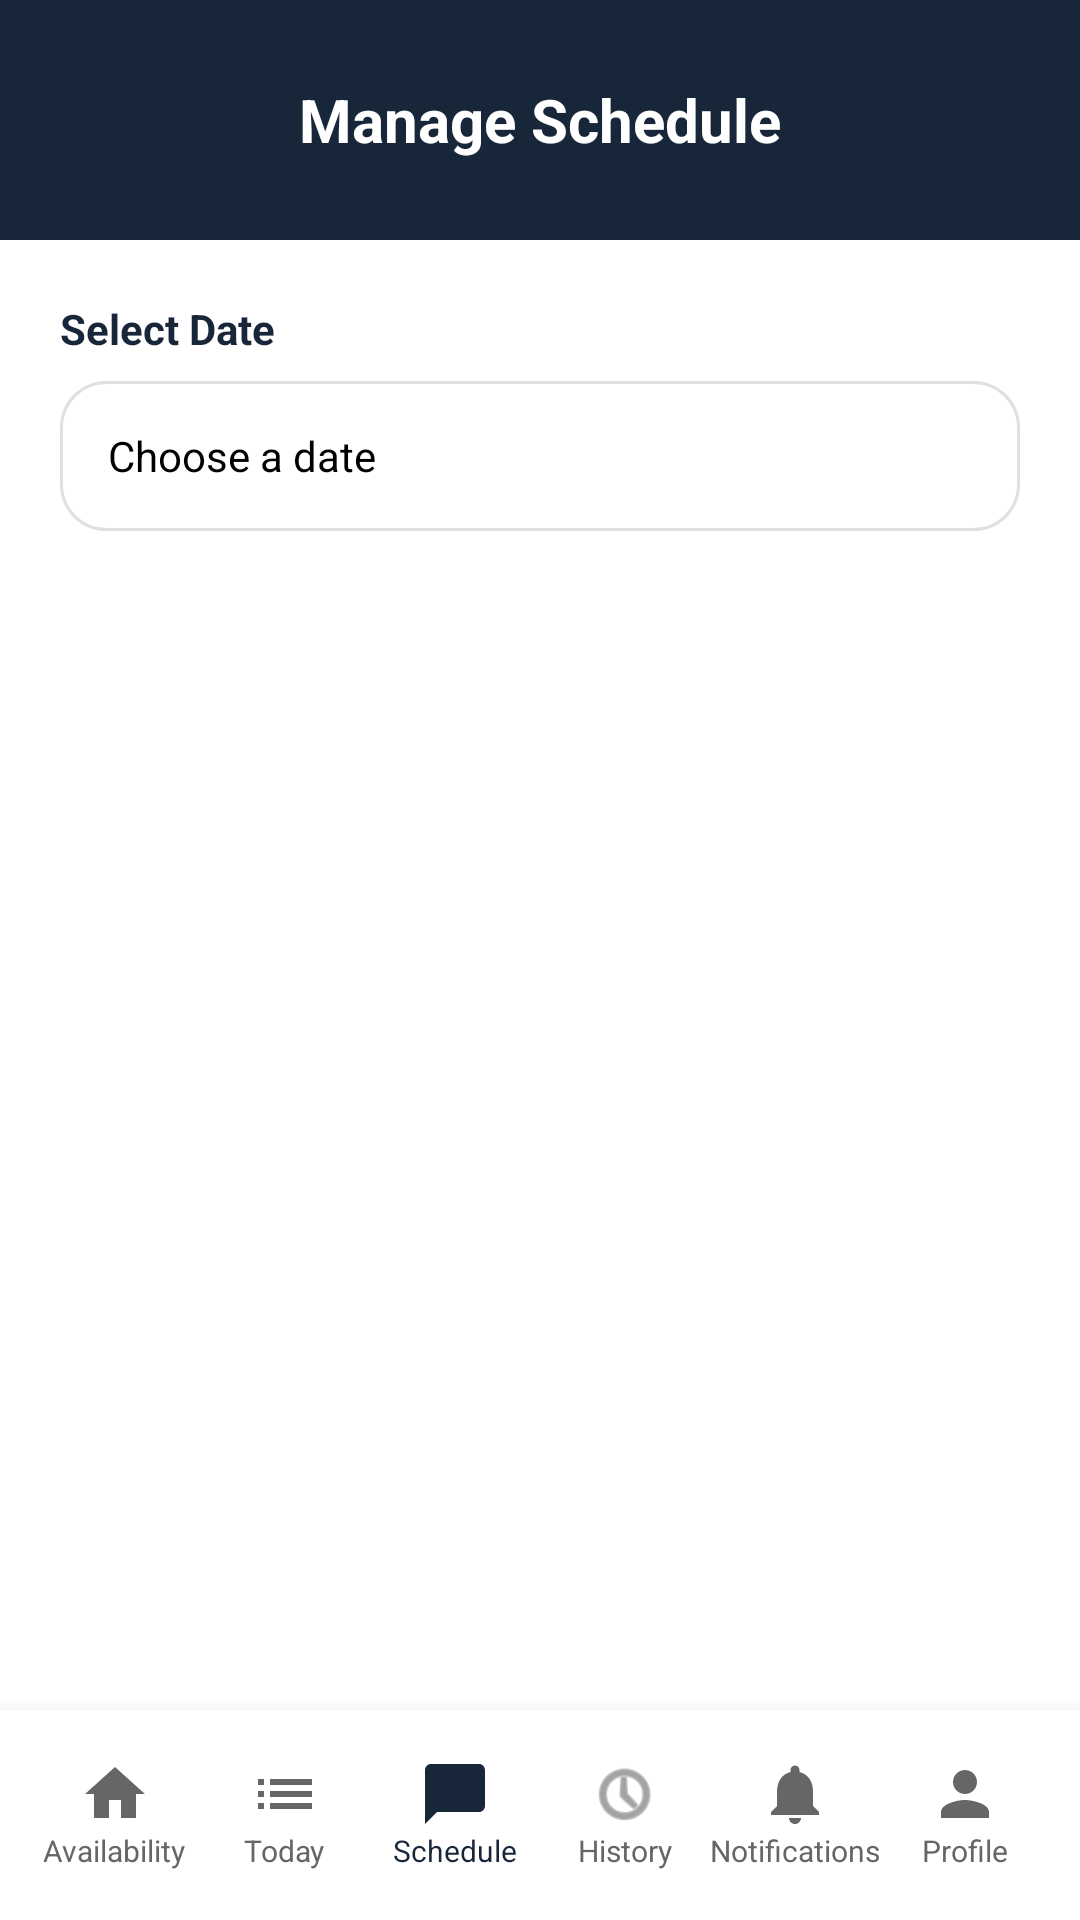

Here is an Android app screen rendered from its layout file. Give the layout XML and the strings, colors and styles it references.
<!-- AndroidManifest.xml: application theme Theme.OnServe -->
<!-- res/layout/activity_volunteer_manage_schedule.xml -->
<?xml version="1.0" encoding="utf-8"?>
<RelativeLayout xmlns:android="http://schemas.android.com/apk/res/android"
    xmlns:app="http://schemas.android.com/apk/res-auto"
    android:layout_width="match_parent"
    android:layout_height="match_parent"
    android:background="@color/white">

    
    <RelativeLayout
        android:id="@+id/top_bar_manage"
        android:layout_width="match_parent"
        android:layout_height="80dp"
        android:background="@color/navy_onserve"
        android:paddingHorizontal="24dp">

        <TextView
            android:layout_width="wrap_content"
            android:layout_height="wrap_content"
            android:layout_centerInParent="true"
            android:text="Manage Schedule"
            android:textColor="@color/white"
            android:textSize="20sp"
            android:textStyle="bold" />
    </RelativeLayout>

    <LinearLayout
        android:id="@+id/layout_date_selection"
        android:layout_width="match_parent"
        android:layout_height="wrap_content"
        android:layout_below="@id/top_bar_manage"
        android:orientation="vertical"
        android:padding="20dp">

        <TextView
            android:layout_width="wrap_content"
            android:layout_height="wrap_content"
            android:text="Select Date"
            android:textColor="@color/navy_onserve"
            android:textStyle="bold" />

        <TextView
            android:id="@+id/tv_manage_selected_date"
            android:layout_width="match_parent"
            android:layout_height="50dp"
            android:layout_marginTop="8dp"
            android:background="@drawable/input_rounded"
            android:gravity="center_vertical"
            android:paddingHorizontal="16dp"
            android:text="Choose a date"
            android:textColor="@color/black"
            android:clickable="true"
            android:focusable="true" />
    </LinearLayout>

    <androidx.recyclerview.widget.RecyclerView
        android:id="@+id/rv_manage_schedule"
        android:layout_width="match_parent"
        android:layout_height="match_parent"
        android:layout_above="@+id/bottom_nav_volunteer"
        android:layout_below="@id/layout_date_selection"
        android:paddingHorizontal="15dp"
        android:clipToPadding="false"
        android:paddingBottom="20dp" />

    <TextView
        android:id="@+id/tv_no_availability"
        android:layout_width="wrap_content"
        android:layout_height="wrap_content"
        android:layout_centerInParent="true"
        android:text="No availability set for this date."
        android:textColor="@color/text_gray"
        android:textSize="14sp"
        android:visibility="gone" />

    
    <LinearLayout
        android:id="@+id/bottom_nav_volunteer"
        android:layout_width="match_parent"
        android:layout_height="70dp"
        android:layout_alignParentBottom="true"
        android:background="@color/white"
        android:elevation="10dp"
        android:gravity="center_vertical"
        android:orientation="horizontal"
        android:paddingHorizontal="10dp">

        <LinearLayout
            android:id="@+id/nav_availability"
            android:layout_width="0dp"
            android:layout_height="wrap_content"
            android:layout_weight="1"
            android:gravity="center"
            android:orientation="vertical"
            android:clickable="true"
            android:focusable="true">
            <ImageView
                android:layout_width="24dp"
                android:layout_height="24dp"
                android:src="@drawable/ic_home"
                app:tint="@color/text_gray" />
            <TextView
                android:layout_width="wrap_content"
                android:layout_height="wrap_content"
                android:text="Availability"
                android:textColor="@color/text_gray"
                android:textSize="10sp" />
        </LinearLayout>

        <LinearLayout
            android:id="@+id/nav_assignment_schedule"
            android:layout_width="0dp"
            android:layout_height="wrap_content"
            android:layout_weight="1"
            android:gravity="center"
            android:orientation="vertical"
            android:clickable="true"
            android:focusable="true">
            <ImageView
                android:layout_width="24dp"
                android:layout_height="24dp"
                android:src="@drawable/ic_requests"
                app:tint="@color/text_gray" />
            <TextView
                android:layout_width="wrap_content"
                android:layout_height="wrap_content"
                android:text="Today"
                android:textColor="@color/text_gray"
                android:textSize="10sp" />
        </LinearLayout>

        <LinearLayout
            android:id="@+id/nav_manage_schedule"
            android:layout_width="0dp"
            android:layout_height="wrap_content"
            android:layout_weight="1"
            android:gravity="center"
            android:orientation="vertical"
            android:clickable="true"
            android:focusable="true">
            <ImageView
                android:layout_width="24dp"
                android:layout_height="24dp"
                android:src="@drawable/ic_messages"
                app:tint="@color/navy_onserve" />
            <TextView
                android:layout_width="wrap_content"
                android:layout_height="wrap_content"
                android:text="Schedule"
                android:textColor="@color/navy_onserve"
                android:textSize="10sp" />
        </LinearLayout>

        <LinearLayout
            android:id="@+id/nav_volunteer_history"
            android:layout_width="0dp"
            android:layout_height="wrap_content"
            android:layout_weight="1"
            android:gravity="center"
            android:orientation="vertical"
            android:clickable="true"
            android:focusable="true">
            <ImageView
                android:layout_width="24dp"
                android:layout_height="24dp"
                android:src="@android:drawable/ic_menu_recent_history"
                app:tint="@color/text_gray" />
            <TextView
                android:layout_width="wrap_content"
                android:layout_height="wrap_content"
                android:text="History"
                android:textColor="@color/text_gray"
                android:textSize="10sp" />
        </LinearLayout>

        <LinearLayout
            android:id="@+id/nav_notifications_volunteer"
            android:layout_width="0dp"
            android:layout_height="wrap_content"
            android:layout_weight="1"
            android:gravity="center"
            android:orientation="vertical"
            android:clickable="true"
            android:focusable="true">
            <ImageView
                android:layout_width="24dp"
                android:layout_height="24dp"
                android:src="@drawable/ic_notification"
                app:tint="@color/text_gray" />
            <TextView
                android:layout_width="wrap_content"
                android:layout_height="wrap_content"
                android:text="Notifications"
                android:textColor="@color/text_gray"
                android:textSize="10sp" />
        </LinearLayout>

        <LinearLayout
            android:id="@+id/nav_profile_volunteer"
            android:layout_width="0dp"
            android:layout_height="wrap_content"
            android:layout_weight="1"
            android:gravity="center"
            android:orientation="vertical"
            android:clickable="true"
            android:focusable="true">
            <ImageView
                android:layout_width="24dp"
                android:layout_height="24dp"
                android:src="@drawable/ic_profile"
                app:tint="@color/text_gray" />
            <TextView
                android:layout_width="wrap_content"
                android:layout_height="wrap_content"
                android:text="Profile"
                android:textColor="@color/text_gray"
                android:textSize="10sp" />
        </LinearLayout>

    </LinearLayout>
</RelativeLayout>
<!-- resources referenced by this layout -->
<resources>
  <color name="black">#000000</color>
  <color name="navy_onserve">#18263a</color>
  <color name="text_gray">#666666</color>
  <color name="white">#ffffff</color>
  <!-- drawable ic_home (drawable) -->
  <vector xmlns:android="http://schemas.android.com/apk/res/android" android:width="24dp" android:height="24dp" android:viewportWidth="24" android:viewportHeight="24">
      <path android:fillColor="#18263a" android:pathData="M10,20v-6h4v6h5v-8h3L12,3,2,12h3v8z"/>
  </vector>
  <!-- drawable ic_messages (drawable) -->
  <vector xmlns:android="http://schemas.android.com/apk/res/android" android:width="24dp" android:height="24dp" android:viewportWidth="24" android:viewportHeight="24">
      <path android:fillColor="#18263a" android:pathData="M20,2H4C2.9,2,2,2.9,2,4v18l4-4h14c1.1,0,2-0.9,2-2V4C22,2.9,21.1,2,20,2z"/>
  </vector>
  <!-- drawable ic_notification (drawable) -->
  <vector xmlns:android="http://schemas.android.com/apk/res/android" android:width="24dp" android:height="24dp" android:viewportWidth="24" android:viewportHeight="24">
      <path android:fillColor="#FFFFFF" android:pathData="M12,22c1.1,0,2-0.9,2-2h-4C10,21.1,10.9,22,12,22zM18,16v-5c0-3.07-1.63-5.64-4.5-6.32V4c0-0.83-0.67-1.5-1.5-1.5s-1.5,0.67-1.5,1.5v0.68C7.63,5.36,6,7.93,6,11v5l-2,2v1h16v-1L18,16z"/>
  </vector>
  <!-- drawable ic_profile (drawable) -->
  <vector xmlns:android="http://schemas.android.com/apk/res/android" android:width="24dp" android:height="24dp" android:viewportWidth="24" android:viewportHeight="24">
      <path android:fillColor="#18263a" android:pathData="M12,12c2.21,0,4-1.79,4-4s-1.79-4-4-4s-4,1.79-4,4S9.79,12,12,12zM12,14c-2.67,0-8,1.34-8,4v2h16v-2C20,15.34,14.67,14,12,14z"/>
  </vector>
  <!-- drawable ic_requests (drawable) -->
  <vector xmlns:android="http://schemas.android.com/apk/res/android" android:width="24dp" android:height="24dp" android:viewportWidth="24" android:viewportHeight="24">
      <path android:fillColor="#18263a" android:pathData="M3,13h2v-2H3v2zM3,17h2v-2H3v2zM3,9h2V7H3v2zM7,13h14v-2H7v2zM7,17h14v-2H7v2zM7,7v2h14V7H7z"/>
  </vector>
  <!-- drawable input_rounded (drawable) -->
  <shape xmlns:android="http://schemas.android.com/apk/res/android">
      <solid android:color="#ffffff" />
      <stroke android:width="1dp" android:color="@color/gray_border" />
      <corners android:radius="15dp" />
  </shape>
  <style name="Theme.OnServe" parent="Base.Theme.OnServe" />
  <color name="gray_border">#E0E0E0</color>
  <style name="Base.Theme.OnServe" parent="Theme.Material3.DayNight.NoActionBar">
          
          
      </style>
</resources>
